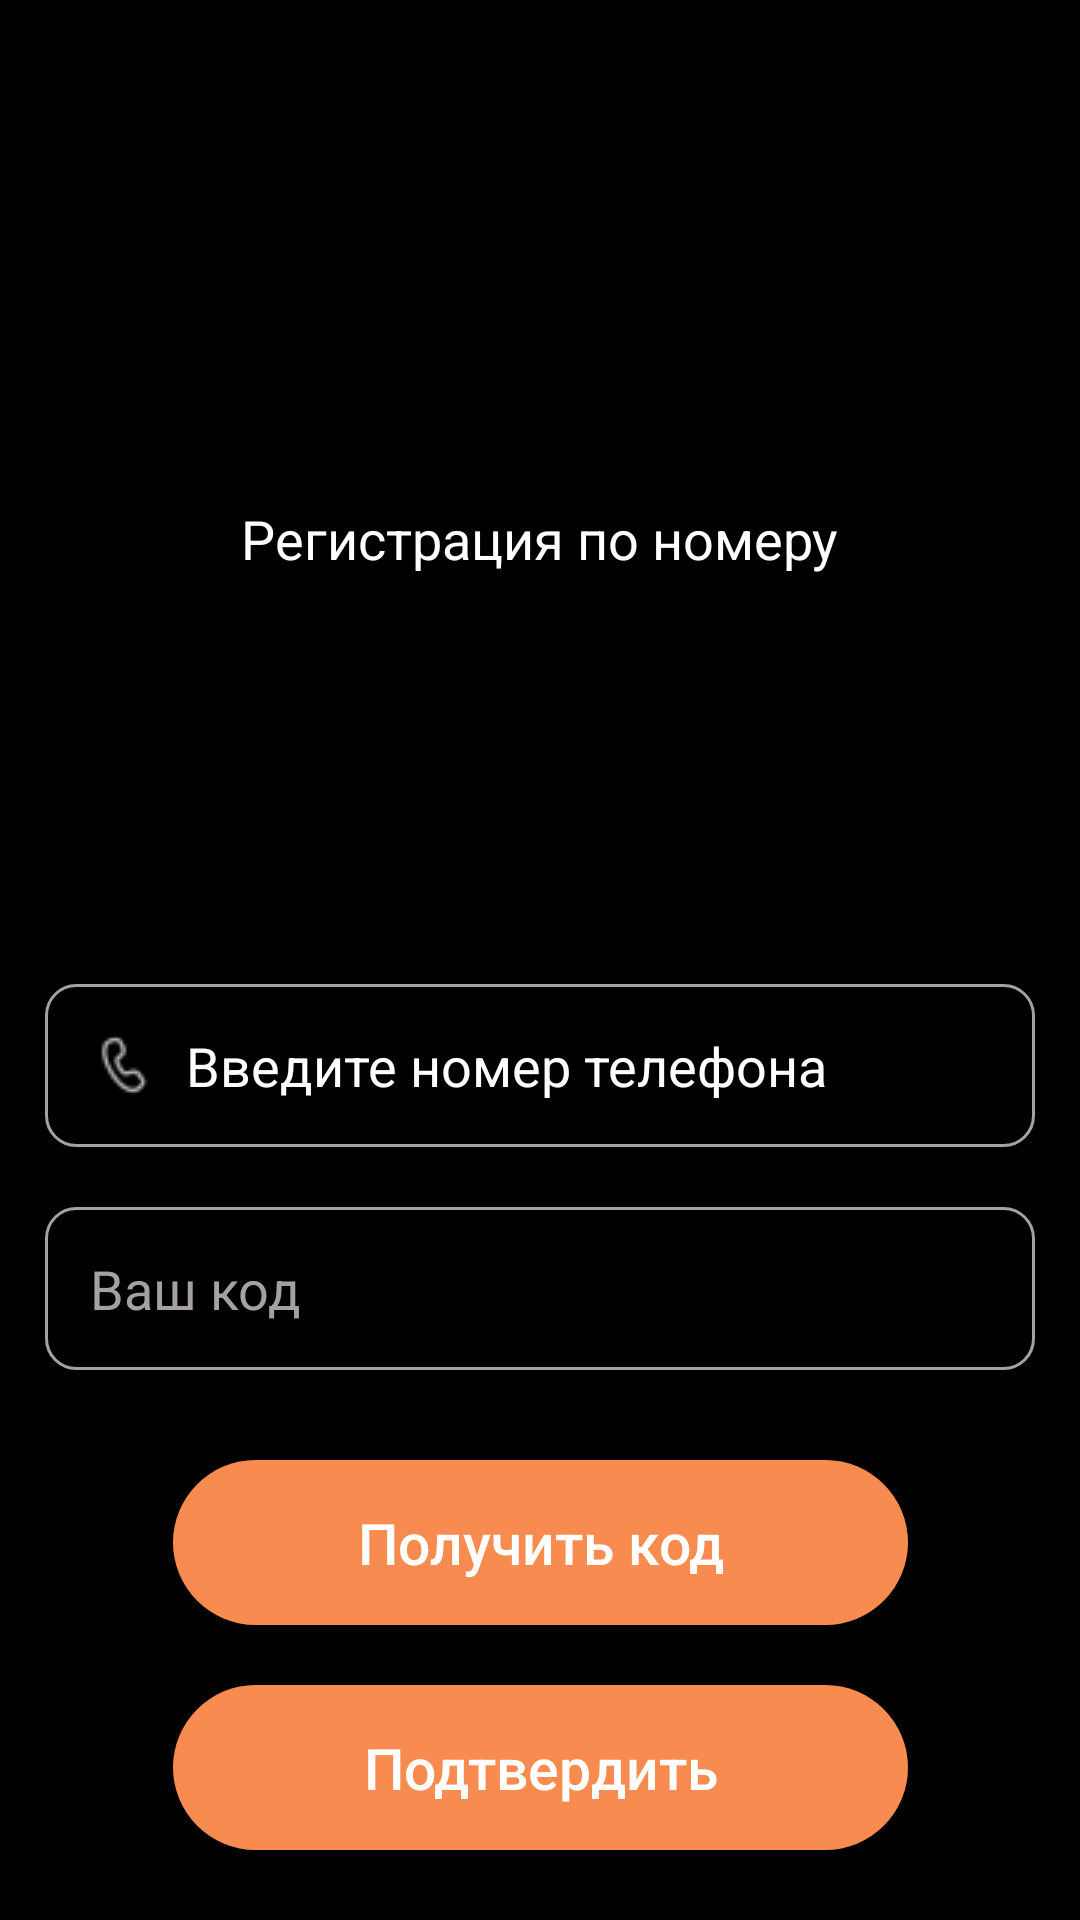

Write the Android layout XML for this screen, with the resource values it uses.
<!-- AndroidManifest.xml: application theme Theme.4month_DZ2 -->
<!-- res/layout/fragment_register.xml -->
<?xml version="1.0" encoding="utf-8"?>
<androidx.constraintlayout.widget.ConstraintLayout xmlns:android="http://schemas.android.com/apk/res/android"
    xmlns:app="http://schemas.android.com/apk/res-auto"
    xmlns:tools="http://schemas.android.com/tools"
    android:layout_width="match_parent"
    android:layout_height="match_parent"
    android:background="@color/black"
    tools:context=".ui.fragments.singin.RegisterFragment">

    <ImageView
        android:id="@+id/imageView"
        android:layout_width="wrap_content"
        android:layout_height="wrap_content"
        android:layout_marginTop="105dp"
        android:layout_marginBottom="44dp"
        app:layout_constraintEnd_toEndOf="parent"
        app:layout_constraintStart_toStartOf="parent"
        app:layout_constraintTop_toTopOf="parent"
        android:background="@drawable/notes_1"/>

    <TextView
        android:id="@+id/textView"
        android:layout_width="wrap_content"
        android:layout_height="wrap_content"
        android:layout_marginStart="106dp"
        android:layout_marginTop="44dp"
        android:layout_marginEnd="106dp"
        android:layout_marginBottom="430dp"
        android:text="@string/register"
        android:textColor="@color/white"
        android:textSize="18sp"
        app:layout_constraintBottom_toBottomOf="parent"
        app:layout_constraintEnd_toEndOf="parent"
        app:layout_constraintStart_toStartOf="parent"
        app:layout_constraintTop_toBottomOf="@+id/imageView"
        tools:ignore="MissingConstraints" />

    <EditText
        android:id="@+id/et_number"
        android:layout_width="330dp"
        android:inputType="phone"
        android:layout_height="wrap_content"
        android:background="@drawable/rounder"
        android:drawableStart="@drawable/telephone"
        android:hint="@string/text2"
        android:drawablePadding="10dp"
        android:layout_marginTop="70dp"
        android:textColor="@color/white"
        android:textColorHint="@color/white"
        app:layout_constraintEnd_toEndOf="parent"
        app:layout_constraintStart_toStartOf="parent"
        app:layout_constraintTop_toTopOf="parent"
        app:layout_constraintBottom_toBottomOf="parent"
        android:padding="15dp"/>

    <EditText
        android:id="@+id/et_kod"
        android:textColor="@color/white"
        android:layout_width="330dp"
        android:layout_height="wrap_content"
        android:background="@drawable/rounder"
        android:drawableStart="@drawable/shape"
        android:hint="@string/text3"
        android:layout_marginTop="20dp"
        android:drawablePadding="10dp"
        android:textColorHint="@color/gray"
        app:layout_constraintEnd_toEndOf="parent"
        app:layout_constraintStart_toStartOf="parent"
        app:layout_constraintTop_toBottomOf="@id/et_number"
        android:padding="15dp"/>

    <Button
        android:id="@+id/btn_number"
        android:layout_width="245dp"
        android:layout_height="55dp"
        android:background="@drawable/rounder_button"
        android:textSize="19sp"
        android:text="Получить код"
        app:layout_constraintStart_toStartOf="parent"
        app:layout_constraintEnd_toEndOf="parent"
        android:textColor="@color/white"
        android:layout_marginTop="30dp"
        android:textAllCaps="false"
        app:layout_constraintTop_toBottomOf="@id/et_kod"/>

    <Button
        android:id="@+id/btn_code"
        android:layout_width="245dp"
        android:layout_height="55dp"
        android:background="@drawable/rounder_button"
        android:textSize="19sp"
        android:text="Подтвердить"
        app:layout_constraintStart_toStartOf="parent"
        app:layout_constraintEnd_toEndOf="parent"
        android:textColor="@color/white"
        android:layout_marginTop="20dp"
        android:textAllCaps="false"
        app:layout_constraintTop_toBottomOf="@id/btn_number"/>



    <Button
        android:id="@+id/btn_register2"
        android:layout_width="245dp"
        android:layout_height="55dp"
        android:textSize="17dp"
        android:backgroundTint="@color/black"
        app:layout_constraintStart_toStartOf="parent"
        app:layout_constraintEnd_toEndOf="parent"
        android:textColor="@color/orange"
        android:text="Отправить снова"
        android:layout_marginTop="10dp"
        android:textAllCaps="false"
        app:layout_constraintTop_toBottomOf="@id/btn_code"/>

</androidx.constraintlayout.widget.ConstraintLayout>
<!-- resources referenced by this layout -->
<resources>
  <color name="black">#FF000000</color>
  <color name="gray">#A5A1A1</color>
  <color name="orange">#F88B50</color>
  <color name="white">#FFFFFFFF</color>
  <!-- drawable rounder (drawable) -->
  <?xml version="1.0" encoding="utf-8"?>
  <shape xmlns:android="http://schemas.android.com/apk/res/android">
  
      <corners android:radius="10dp"/>
      <stroke android:color="@color/gray"
          android:width="1dp"/>
  
  
  </shape>
  <!-- drawable rounder_button (drawable) -->
  <?xml version="1.0" encoding="utf-8"?>
  <shape xmlns:android="http://schemas.android.com/apk/res/android">
  
      <corners android:radius="35dp"/>
      <solid android:color="@color/orange"
          android:width="1dp"/>
  
  
  </shape>
  <!-- drawable telephone: png bitmap (drawable-v24, 705 bytes) -->
  <string name="register">Регистрация по номеру</string>
  <string name="text2">Введите номер телефона</string>
  <string name="text3">Ваш код</string>
  <style name="Theme.4month_DZ2" parent="Theme.MaterialComponents.DayNight.NoActionBar.Bridge">
          
          <item name="colorPrimary">@color/purple_500</item>
          <item name="colorPrimaryVariant">@color/purple_700</item>
          <item name="colorOnPrimary">@color/white</item>
          
          <item name="colorSecondary">@color/teal_200</item>
          <item name="colorSecondaryVariant">@color/teal_700</item>
          <item name="colorOnSecondary">@color/black</item>
          
          <item name="android:statusBarColor">?attr/colorPrimaryVariant</item>
          
      </style>
  <color name="purple_500">#FF6200EE</color>
  <color name="purple_700">#FF3700B3</color>
  <color name="teal_200">#FF03DAC5</color>
  <color name="teal_700">#FF018786</color>
</resources>
